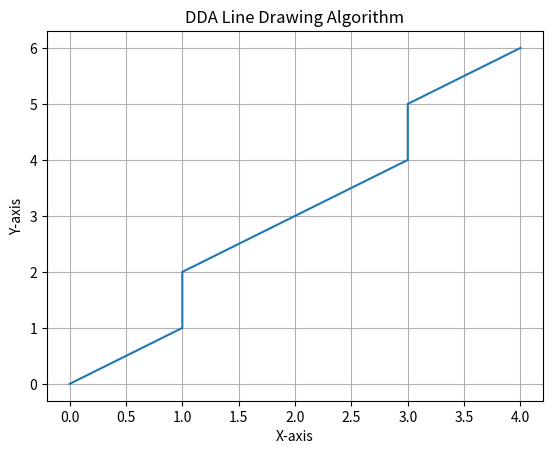

Recreate this plot in Python.
import matplotlib.pyplot as plt
import numpy as np

points = np.array([[0,0], [4,6]])

del_x = points[-1][0] - points[0][0]
del_y = points[-1][1] - points[0][1]

m = del_y / del_x

if abs(m) >=1:
    del_y = m/abs(m)
    del_x = del_y/m
else:
    del_x = m/abs(m)
    del_y = m * del_x

resulted_points = [points[0]]

while True:
    x = resulted_points[-1][0] + del_x
    y = resulted_points[-1][1] + del_y
    if abs(x) > abs(points[-1][0]) or abs(y) > abs(points[-1][1]):
        break
    resulted_points.append([x, y])

resulted_points = np.array(resulted_points)
resulted_points = np.round(resulted_points)
resulted_points = resulted_points.astype(np.int32)
plt.plot(resulted_points[:,0], resulted_points[:,1])
plt.xlabel('X-axis')
plt.ylabel('Y-axis')
plt.title('DDA Line Drawing Algorithm')
plt.grid()
plt.show()